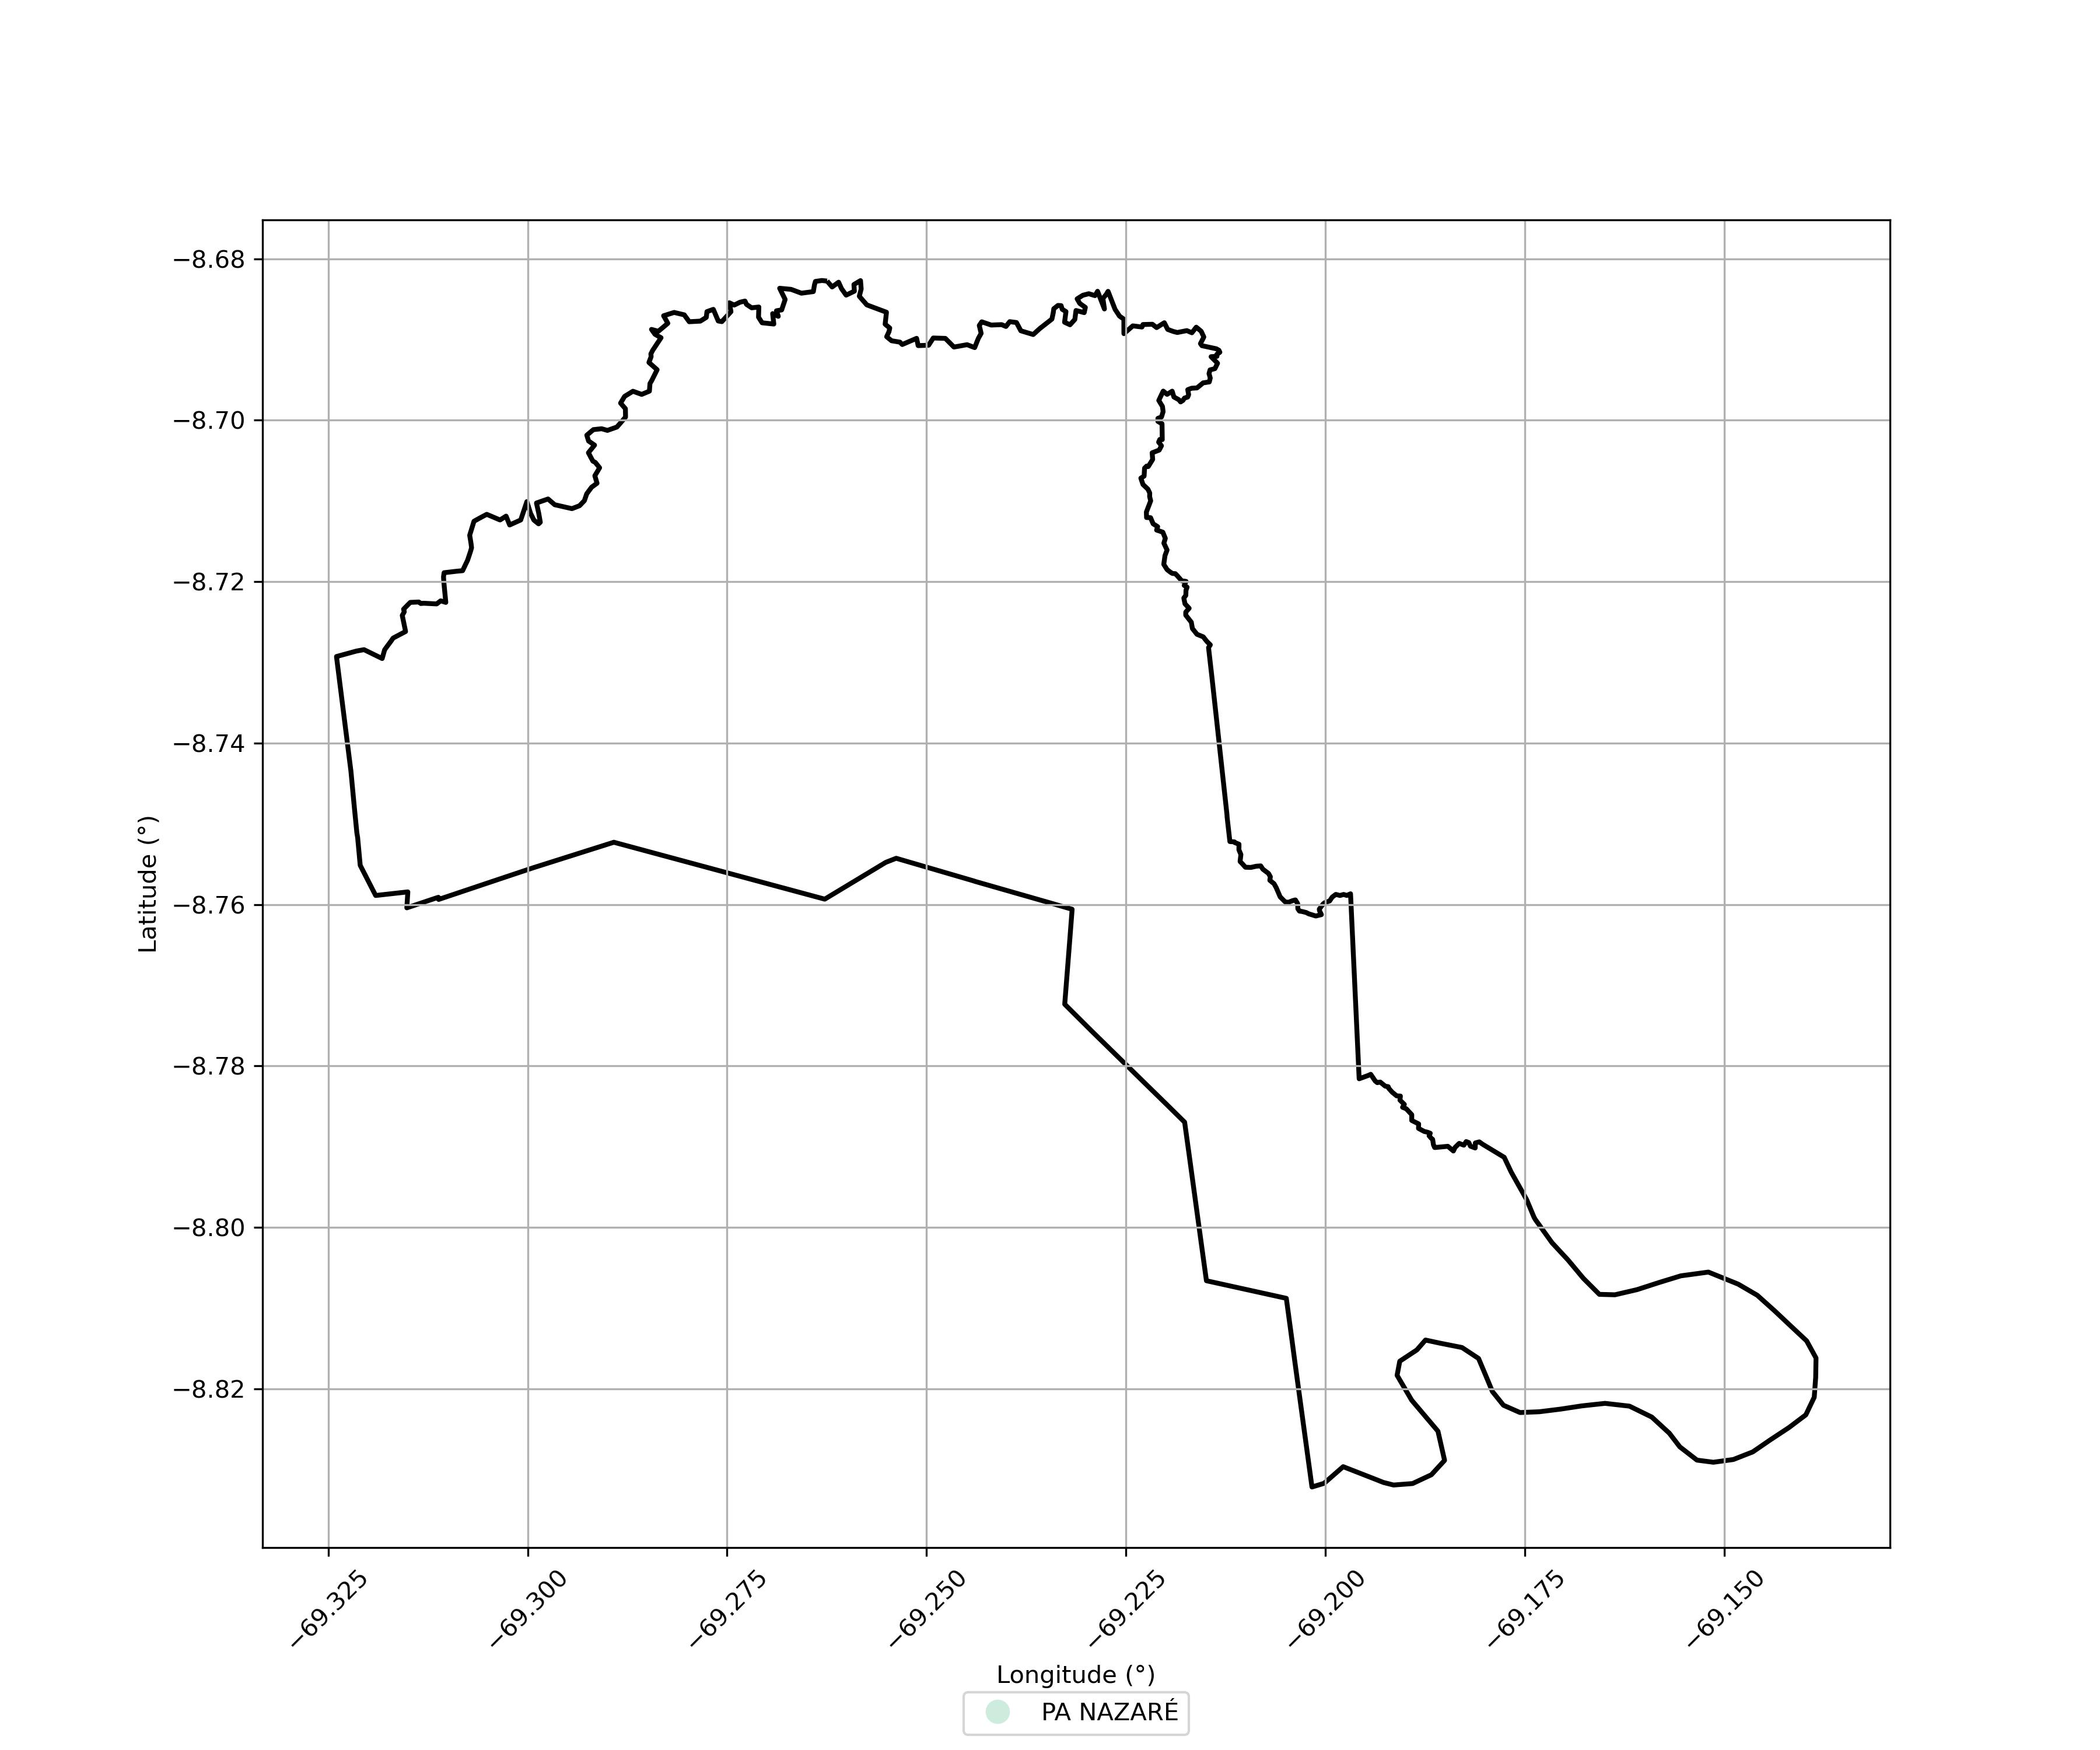

Source data for this figure (header and first rows):
SIPRA, Nome, Município, Área Sobreposta (ha)
AC0026000, PA NAZARÉ, MANOEL URBANO, 0.2639
